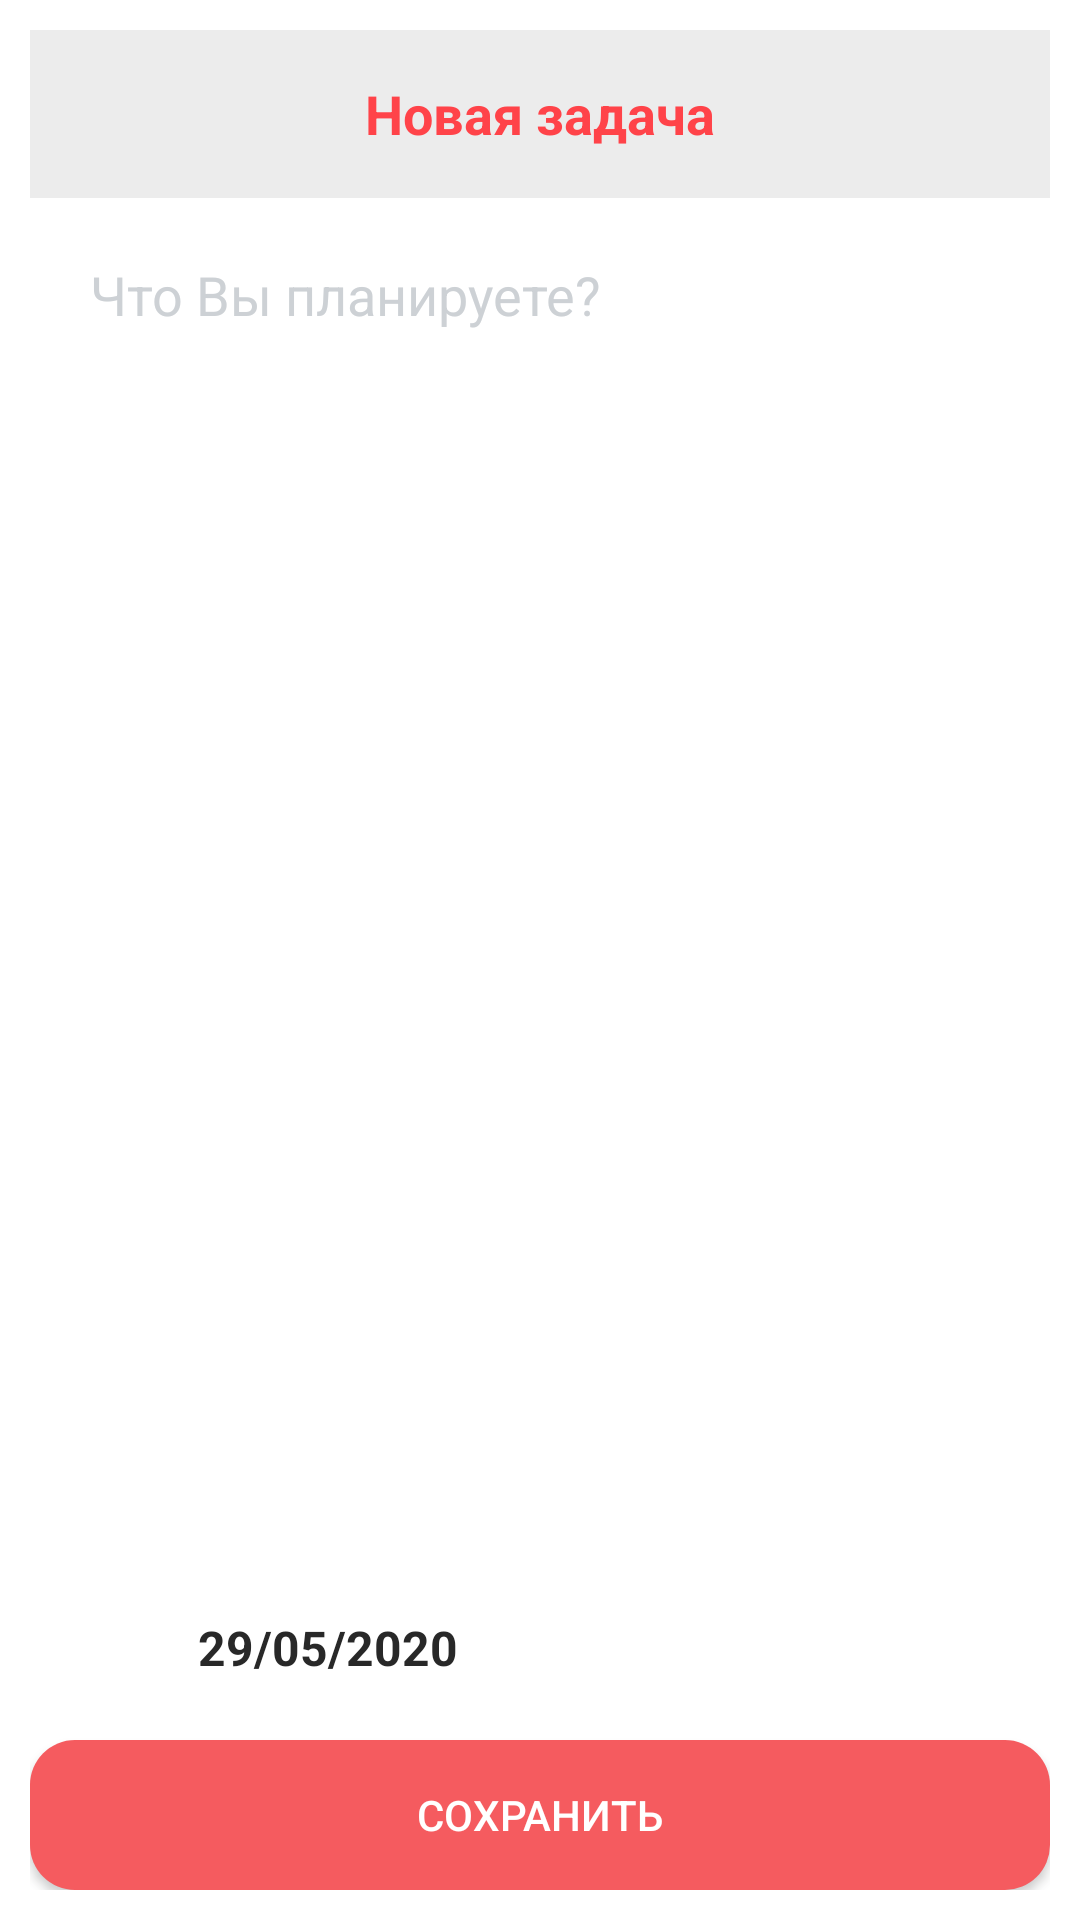

Produce the Android XML layout that renders to this screen, including the resource entries it uses.
<!-- AndroidManifest.xml: application theme Theme.AudioRecorder -->
<!-- res/layout/activity_add_modify_task.xml -->
<?xml version="1.0" encoding="utf-8"?>
<androidx.coordinatorlayout.widget.CoordinatorLayout
    xmlns:android="http://schemas.android.com/apk/res/android"
    xmlns:app="http://schemas.android.com/apk/res-auto"
    android:layout_width="match_parent"
    android:layout_height="match_parent"
    android:background="#FFFFFF"
    android:padding="10dp">

    <com.google.android.material.appbar.AppBarLayout
        android:id="@+id/appbar"
        android:layout_width="match_parent"
        android:layout_height="wrap_content"
        app:elevation="0dp">


        <androidx.appcompat.widget.Toolbar
            android:id="@+id/toolbar"
            android:layout_width="match_parent"
            android:layout_height="?attr/actionBarSize"
            android:background="@color/gray"
            app:popupTheme="@style/ThemeOverlay.AppCompat.Light"
            app:contentInsetStart="0dp"
            >
            <LinearLayout
                android:layout_width="match_parent"
                android:layout_height="wrap_content"
                android:orientation="horizontal">

                <TextView
                    android:id="@+id/toolbar_title"
                    android:layout_width="match_parent"
                    android:layout_height="match_parent"
                    android:gravity="center"
                    android:text="Новая задача"
                    android:textColor="#FF4349"
                    android:textSize="18dp"
                    android:textStyle="bold" />


            </LinearLayout>
        </androidx.appcompat.widget.Toolbar>
    </com.google.android.material.appbar.AppBarLayout>


    <RelativeLayout
        android:layout_width="match_parent"
        android:layout_height="match_parent"
        app:layout_behavior="@string/appbar_scrolling_view_behavior">

        <EditText
            android:id="@+id/edit_text"
            android:layout_width="match_parent"
            android:layout_height="match_parent"
            android:layout_above="@+id/custom_config"
            android:background="#FFFFFF"
            android:gravity="top"
            android:inputType="textMultiLine"
            android:padding="20dp"
            android:textColorHint="#CDD1D5"
            android:hint="Что Вы планируете?"/>



        <LinearLayout
            android:id="@+id/custom_config"
            android:layout_width="wrap_content"
            android:layout_height="wrap_content"
            android:layout_above="@+id/deleteTask"
            android:gravity="center"
            android:orientation="horizontal"
            android:paddingHorizontal="30dp"
            android:paddingVertical="20dp"
            android:onClick="chooseDate">

            <ImageView
                android:layout_width="16dp"
                android:layout_height="16dp"
                android:src="@drawable/cal"/>

            <TextView
                android:id="@+id/dateText"
                android:layout_width="wrap_content"
                android:layout_height="wrap_content"
                android:layout_marginLeft="10dp"
                android:textSize="16dp"
                android:textStyle="bold"
                android:text="29/05/2020"/>

        </LinearLayout>

        <LinearLayout
            android:id="@+id/deleteTask"
            android:layout_width="wrap_content"
            android:layout_height="wrap_content"
            android:layout_above="@+id/save_btn"
            android:gravity="center"
            android:orientation="horizontal"
            android:paddingHorizontal="30dp"
            android:paddingVertical="20dp"
            android:onClick="deleteTask"
            android:visibility="gone">

            <ImageView
                android:layout_width="16dp"
                android:layout_height="16dp"
                android:src="@drawable/del"
                app:tint="#FF4349" />

            <TextView
                android:layout_width="wrap_content"
                android:layout_height="wrap_content"
                android:layout_marginLeft="10dp"
                android:textSize="16dp"
                android:textStyle="bold"
                android:textColor="#FF4349"
                android:text="Удалить задачу"/>

        </LinearLayout>


        <Button
            android:id="@+id/save_btn"
            android:layout_width="match_parent"
            android:layout_height="50dp"
            android:layout_alignParentBottom="true"
            android:layout_gravity="center"
            android:background="@drawable/button_red"
            android:onClick="saveTask"
            android:paddingVertical="15dp"
            android:text="СОХРАНИТЬ"
            android:textColor="#FFFFFF" />

    </RelativeLayout>


</androidx.coordinatorlayout.widget.CoordinatorLayout>
<!-- resources referenced by this layout -->
<resources>
  <color name="gray">#ECECEC</color>
  <!-- drawable button_red (drawable) -->
  <?xml version="1.0" encoding="utf-8"?>
  <ripple xmlns:android="http://schemas.android.com/apk/res/android"
      xmlns:tools="http://schemas.android.com/tools"
      android:color="#000000"
      tools:targetApi="lollipop">
      <item android:id="@android:id/mask">
          <shape android:shape="rectangle">
              <solid android:color="#000000" />
              <corners android:radius="0dp" />
          </shape>
      </item>
      <item android:id="@android:id/background">
          <shape android:shape="rectangle">
              <gradient
                  android:angle="90"
                  android:endColor="#F55B5F"
                  android:startColor="#F55B5F"
                  android:type="linear" />
              <corners android:radius="15dp" />
          </shape>
      </item>
  </ripple>
  <style name="Theme.AudioRecorder" parent="Theme.MaterialComponents.Light.DarkActionBar.Bridge">
          
          <item name="colorPrimary">@color/colorPrimary</item>
  
          <item name="colorAccent">@color/colorAccent</item>
          <item name="colorPrimaryDark">@color/colorPrimaryDark</item>
          <item name="alertDialogTheme">@style/AlertDialogTheme</item>
  
          <item name="colorPrimaryVariant">@color/purple_700</item>
          <item name="colorOnPrimary">@color/white</item>
          
          <item name="colorSecondary">@color/teal_200</item>
          <item name="colorSecondaryVariant">@color/teal_700</item>
          <item name="colorOnSecondary">@color/black</item>
          
          <item name="android:statusBarColor" tools:targetApi="l">@color/statusColor</item>
          <item name="android:windowLightStatusBar">true</item>
          
  
          <item name="rippleColor">@color/grayDarkDisabled</item>
  
          <item name="android:textColor">@color/colorText</item>
      </style>
  <color name="colorPrimary">#262626</color>
  <color name="colorAccent">#757575</color>
  <color name="colorPrimaryDark">#000000</color>
  <style name="AlertDialogTheme" parent="ThemeOverlay.AppCompat.Dialog.Alert">
          <item name="buttonBarNegativeButtonStyle">@style/NegativeButtonStyle</item>
          <item name="buttonBarNeutralButtonStyle">@style/NeutralButtonStyle</item>
          <item name="buttonBarPositiveButtonStyle">@style/PositiveButtonStyle</item>
      </style>
  <color name="purple_700">#FF3700B3</color>
  <color name="white">#FFFFFFFF</color>
  <color name="teal_200">#FF03DAC5</color>
  <color name="teal_700">#FF018786</color>
  <color name="black">#FF000000</color>
  <color name="statusColor">#EDEDED</color>
  <color name="grayDarkDisabled">#8F8F8F</color>
  <color name="colorText">#282828</color>
  <style name="NegativeButtonStyle" parent="Widget.AppCompat.Button.ButtonBar.AlertDialog">
          <item name="android:textColor">#999</item>
      </style>
  <style name="NeutralButtonStyle" parent="Widget.AppCompat.Button.ButtonBar.AlertDialog">
          <item name="android:textColor">#f00</item>
      </style>
  <style name="PositiveButtonStyle" parent="Widget.AppCompat.Button.ButtonBar.AlertDialog">
          <item name="android:textColor">#000</item>
      </style>
</resources>
